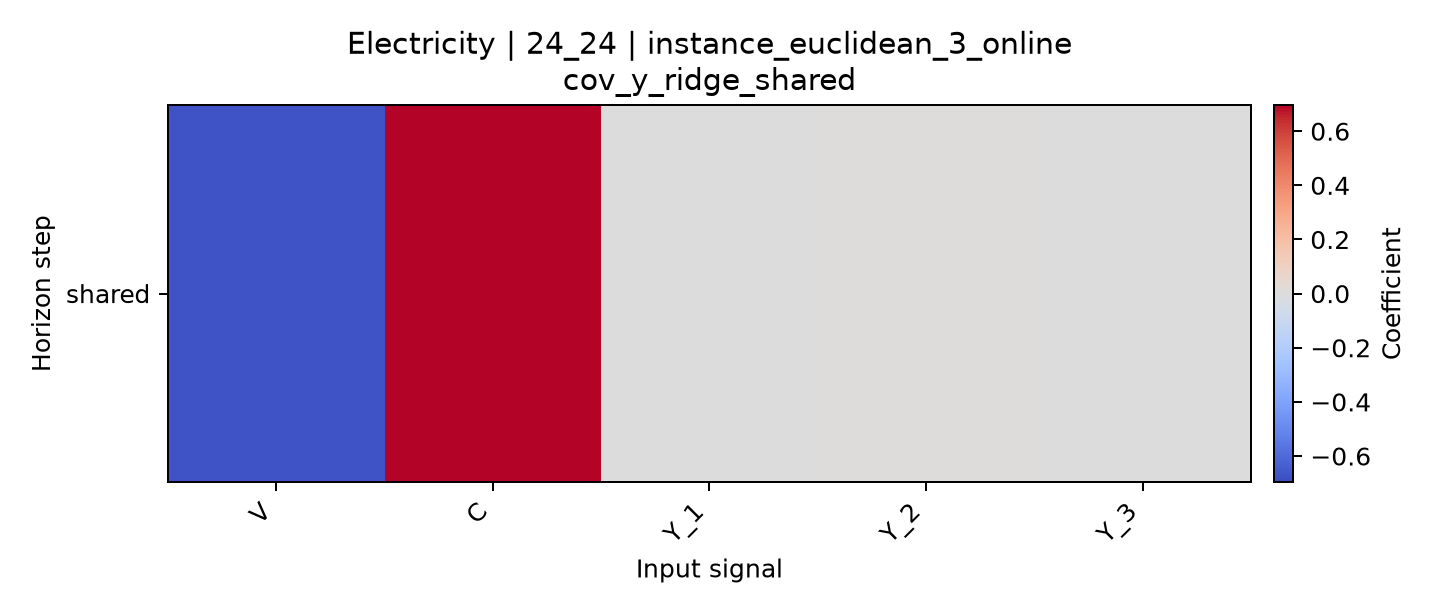

The data file committed next to this chart (first rows):
horizon, V, C, Y_1, Y_2, Y_3
shared, -0.6743, 0.6967, -2.1061625156565136e-09, 1.9237126569520008e-09, -2.1239017468171383e-10
